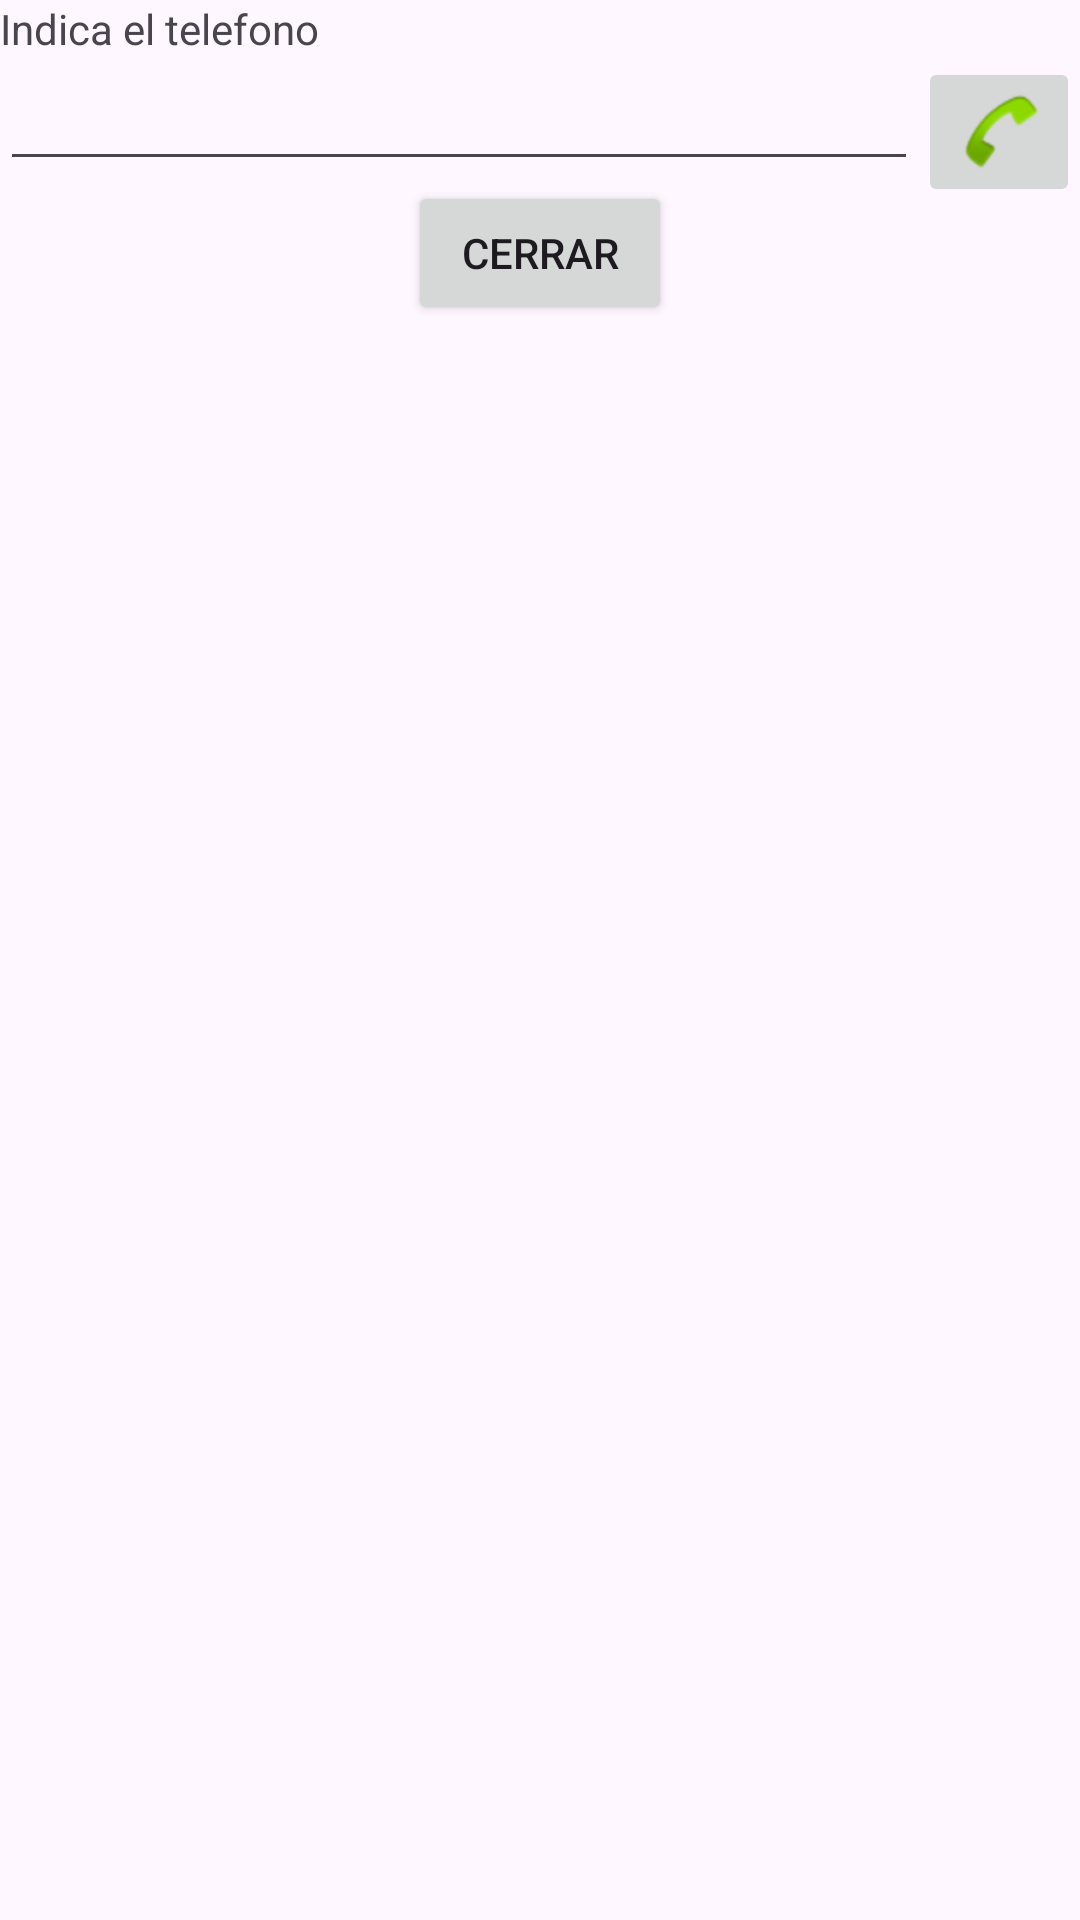

Write the Android layout XML for this screen, with the resource values it uses.
<!-- AndroidManifest.xml: application theme Theme.EjemplosLayout -->
<!-- res/layout/activity_e9_telefono.xml -->
<?xml version="1.0" encoding="utf-8"?>
<androidx.constraintlayout.widget.ConstraintLayout xmlns:android="http://schemas.android.com/apk/res/android"
    xmlns:app="http://schemas.android.com/apk/res-auto"
    xmlns:tools="http://schemas.android.com/tools"
    android:id="@+id/main"
    android:layout_width="match_parent"
    android:layout_height="match_parent"
    tools:context=".E9_telefono">

    <TextView
        android:id="@+id/textView11"
        android:layout_width="wrap_content"
        android:layout_height="wrap_content"
        android:text="Indica el telefono"
        app:layout_constraintStart_toStartOf="parent"
        app:layout_constraintTop_toTopOf="parent" />

    <EditText
        android:id="@+id/TextoTelefono"
        android:layout_width="0dp"
        android:layout_height="wrap_content"
        android:ems="10"
        android:inputType="text"
        app:layout_constraintEnd_toStartOf="@+id/Llamar"
        app:layout_constraintStart_toStartOf="parent"
        app:layout_constraintTop_toBottomOf="@+id/textView11" />

    <Button
        android:id="@+id/CerrarTelf"
        android:layout_width="wrap_content"
        android:layout_height="wrap_content"
        android:text="Cerrar"
        app:layout_constraintEnd_toEndOf="parent"
        app:layout_constraintStart_toStartOf="parent"
        app:layout_constraintTop_toBottomOf="@+id/TextoTelefono" />

    <ImageButton
        android:id="@+id/Llamar"
        android:layout_width="wrap_content"
        android:layout_height="wrap_content"
        app:layout_constraintEnd_toEndOf="parent"
        app:layout_constraintTop_toBottomOf="@+id/textView11"
        app:srcCompat="@android:drawable/sym_action_call" />
</androidx.constraintlayout.widget.ConstraintLayout>
<!-- resources referenced by this layout -->
<resources>
  <style name="Theme.EjemplosLayout" parent="Base.Theme.EjemplosLayout" />
  <style name="Base.Theme.EjemplosLayout" parent="Theme.Material3.DayNight.NoActionBar">
          
          
      </style>
</resources>
